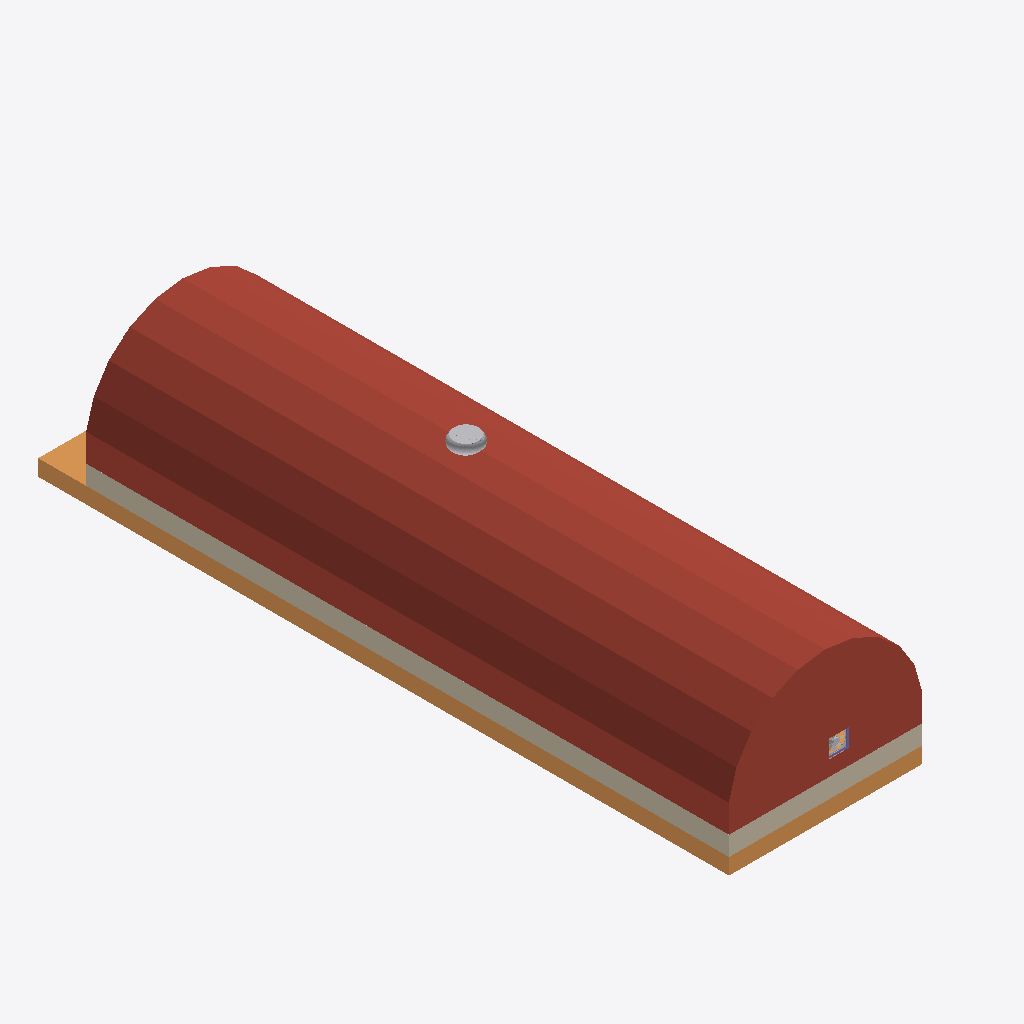
Isometric view of an IFC building model (IFC-SPF (STEP), schema IFC4, length unit foot), seen from the south-west, elements coloured by IFC class: 2 other elements (light grey), 1 roof (red-brown), 1 wall (beige), 1 ramp (orange), 1 column (violet).
Extent 16.0 m × 43.0 m × 9.7 m (x, y, z). Storeys (1): default building storey at 0.00 m. Elements (29): 14 IfcSensor, 4 IfcController, 3 IfcBuildingElementProxy, 2 IfcFan, 1 IfcBuildingElementPart, 1 IfcColumn, 1 IfcDoor, 1 IfcRamp, 1 IfcRoof, 1 IfcWall.

HEADER;
FILE_DESCRIPTION(('ViewDefinition [CoordinationView]'),'2;1');
FILE_NAME('','2023-01-05T09:40:18',(''),(''),'IFC-manager for SketchUp (4.1.4)','SketchUp [number])','');
FILE_SCHEMA(('IFC4'));
ENDSEC;
DATA;
#7=IFCPROJECT('2AZ8PP_4PFfQ_q4IXT4Aeg',#1,'default project',$,$,$,$,(#21),#8);
#34=IFCSITE('2Zfs7eWiT2hPOseYBGOKPW',#1,'default site',$,$,#35,$,$,.ELEMENT.,$,$,$,$,$);
#37=IFCBUILDING('2CART0S3nEMB67l$_M$TVB',#1,'default building',$,$,#38,$,$,.ELEMENT.,$,$,$);
#40=IFCBUILDINGSTOREY('35HqxzCf11xPOSLHuZA7wL',#1,'default building storey',$,$,#41,$,$,.ELEMENT.,$);
#9509=IFCROOF('1xtE$1O$f7wuovixmyYNBO',#1,'Roof',$,$,#9512,#9517,$,.FLAT_ROOF.);
#195=IFCWALL('2RR8z2WBz128$yN_TJqjKk',#1,'Wall',$,$,#201,#206,$,.NOTDEFINED.);
#832=IFCRAMP('1PZrrPl0PE98J8Heforpm9',#1,'Ramp',$,$,#837,#842,$,.NOTDEFINED.);
#4624=IFCFAN('06gkHbGuj9ygasr0RZj_Bj',#1,'Turbovent',$,$,#4627,#4632,$,.CENTRIFUGALFORWARDCURVED.);
#908=IFCFAN('0elPrTXZb5HxDh2IkXrghq',#1,'Exhaust',$,$,#911,#916,$,.CENTRIFUGALFORWARDCURVED.);
#12131=IFCCOLUMN('0m8yTly1X4Bvxx_65HpW3o',#1,'Aluminium',$,$,#12134,#12139,$,.COLUMN.);
ENDSEC;